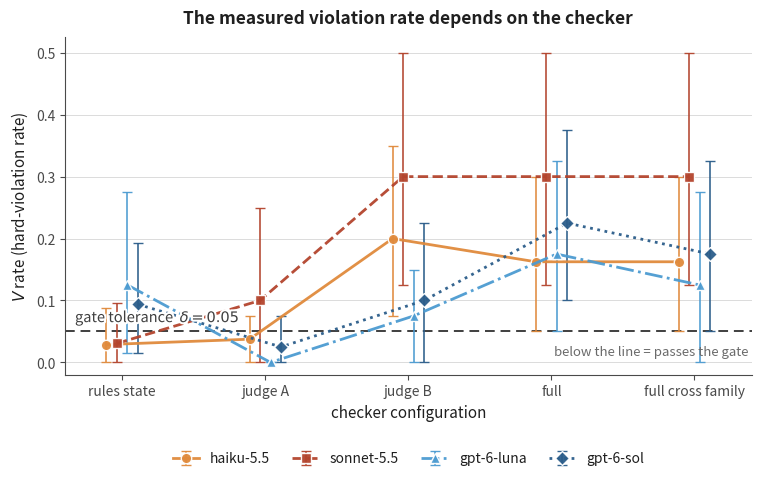

Here is the Python script that generated this plot:
"""Violation rate by checker configuration (RQ1).

Standalone: run it directly ("python plot_v_rate_by_config.py") with only matplotlib + numpy.
The data is inlined below exactly as produced by the analysis, so this file needs
nothing else from the project.

Source: results/rq1.json -> by_config[*].all[*].V_rate
Generated from the CAAEF study, 2026-10-08.
"""

import matplotlib.patheffects as pe
import matplotlib.pyplot as plt
import numpy as np

OUT_STEM = "v_rate_by_config"

plt.rcParams.update({
    "figure.dpi": 120,
    "font.size": 11,
    "axes.labelsize": 11,
    "axes.titlesize": 12.5,
    "axes.titleweight": "semibold",
    "axes.titlepad": 10,
    "legend.fontsize": 10,
    "xtick.labelsize": 10,
    "ytick.labelsize": 10,
    "axes.spines.top": False,
    "axes.spines.right": False,
    "axes.edgecolor": "#4a4a4a",
    "axes.labelcolor": "#1f1f1f",
    "text.color": "#1f1f1f",
    "xtick.color": "#4a4a4a",
    "ytick.color": "#4a4a4a",
    "axes.grid": True,
    "grid.color": "#d8d8d8",
    "grid.linewidth": 0.7,
    "grid.alpha": 0.9,
    "legend.frameon": False,
    "figure.constrained_layout.use": True,
})


# Hard-violation rate per model across checker configurations, with 95% bootstrap
# intervals that resample whole scenarios. [point, ci_lo, ci_hi] per configuration.
CONFIGS = ['rules_state', 'judge_A', 'judge_B', 'full', 'full_cross_family']
MODELS = ['haiku-5.5', 'sonnet-5.5', 'gpt-6-luna', 'gpt-6-sol']
SERIES = {
    'haiku-5.5': [[0.028846153846153848, 0.0, 0.08823529411764706], [0.0375, 0.0, 0.075], [0.2, 0.07468750000000028, 0.35], [0.1625, 0.05, 0.3], [0.1625, 0.05, 0.3]],
    'sonnet-5.5': [[0.03076923076923077, 0.0, 0.09523809523809523], [0.1, 0.0, 0.25], [0.3, 0.125, 0.5], [0.3, 0.125, 0.5], [0.3, 0.125, 0.5]],
    'gpt-6-luna': [[0.125, 0.015625, 0.27586206896551724], [0.0, 0.0, 0.0], [0.075, 0.0, 0.15], [0.175, 0.05, 0.325], [0.125, 0.0, 0.275]],
    'gpt-6-sol': [[0.09375, 0.015151515151515152, 0.1935483870967742], [0.025, 0.0, 0.075], [0.1, 0.0, 0.225], [0.225, 0.1, 0.375], [0.175, 0.05, 0.325]],
}
DELTA = 0.05  # gate tolerance

STYLE = {
    "haiku-5.5":  dict(color="#e08a3c", marker="o", linestyle="-"),
    "sonnet-5.5": dict(color="#b3442d", marker="s", linestyle="--"),
    "gpt-6-luna": dict(color="#4c9bd1", marker="^", linestyle="-."),
    "gpt-6-sol":  dict(color="#2b5d8a", marker="D", linestyle=":"),
}


def make_figure():
    fig, ax = plt.subplots(figsize=(7.5, 4.7))
    xs = np.arange(len(CONFIGS), dtype=float)
    offsets = np.linspace(-0.11, 0.11, len(MODELS))

    for m, dx in zip(MODELS, offsets):
        pts = SERIES[m]
        ys = np.array([np.nan if p is None else p[0] for p in pts], float)
        lo = np.array([np.nan if p is None or p[1] is None else p[1] for p in pts], float)
        hi = np.array([np.nan if p is None or p[2] is None else p[2] for p in pts], float)
        ax.errorbar(xs + dx, ys,
                    yerr=[np.clip(ys - lo, 0, None), np.clip(hi - ys, 0, None)],
                    label=m, markersize=7.5, linewidth=2.0, elinewidth=1.2,
                    capsize=3.5, markeredgecolor="white", markeredgewidth=1.0,
                    alpha=0.95, **STYLE[m])

    ax.axhline(DELTA, color="#3f3f3f", linestyle=(0, (5, 3)), linewidth=1.4, zorder=1)
    ax.text(-0.33, DELTA + 0.007, "gate tolerance  " + r"$\delta = 0.05$",
            fontsize=10.5, color="#3f3f3f", ha="left", va="bottom",
            path_effects=[pe.withStroke(linewidth=3, foreground="white")])
    ax.text(len(CONFIGS) - 0.62, 0.012, "below the line = passes the gate",
            fontsize=9.5, color="#6a6a6a", ha="right", style="italic")

    ax.set_xticks(xs)
    ax.set_xticklabels([c.replace("_", " ") for c in CONFIGS])
    ax.set_ylabel("$V$ rate (hard-violation rate)")
    ax.set_xlabel("checker configuration")
    ax.set_title("The measured violation rate depends on the checker")
    ax.set_xlim(-0.4, len(CONFIGS) - 0.6)
    ax.set_ylim(bottom=-0.02)
    ax.set_axisbelow(True)
    ax.grid(axis="x", visible=False)
    ax.legend(loc="upper center", bbox_to_anchor=(0.5, -0.19), ncol=4,
              frameon=False, handlelength=1.9, columnspacing=1.6)
    return fig


if __name__ == "__main__":
    fig = make_figure()
    fig.savefig(OUT_STEM + ".pdf", bbox_inches="tight")
    fig.savefig(OUT_STEM + ".png", bbox_inches="tight", dpi=200)
    print("wrote " + OUT_STEM + ".pdf and " + OUT_STEM + ".png")
    plt.show()
